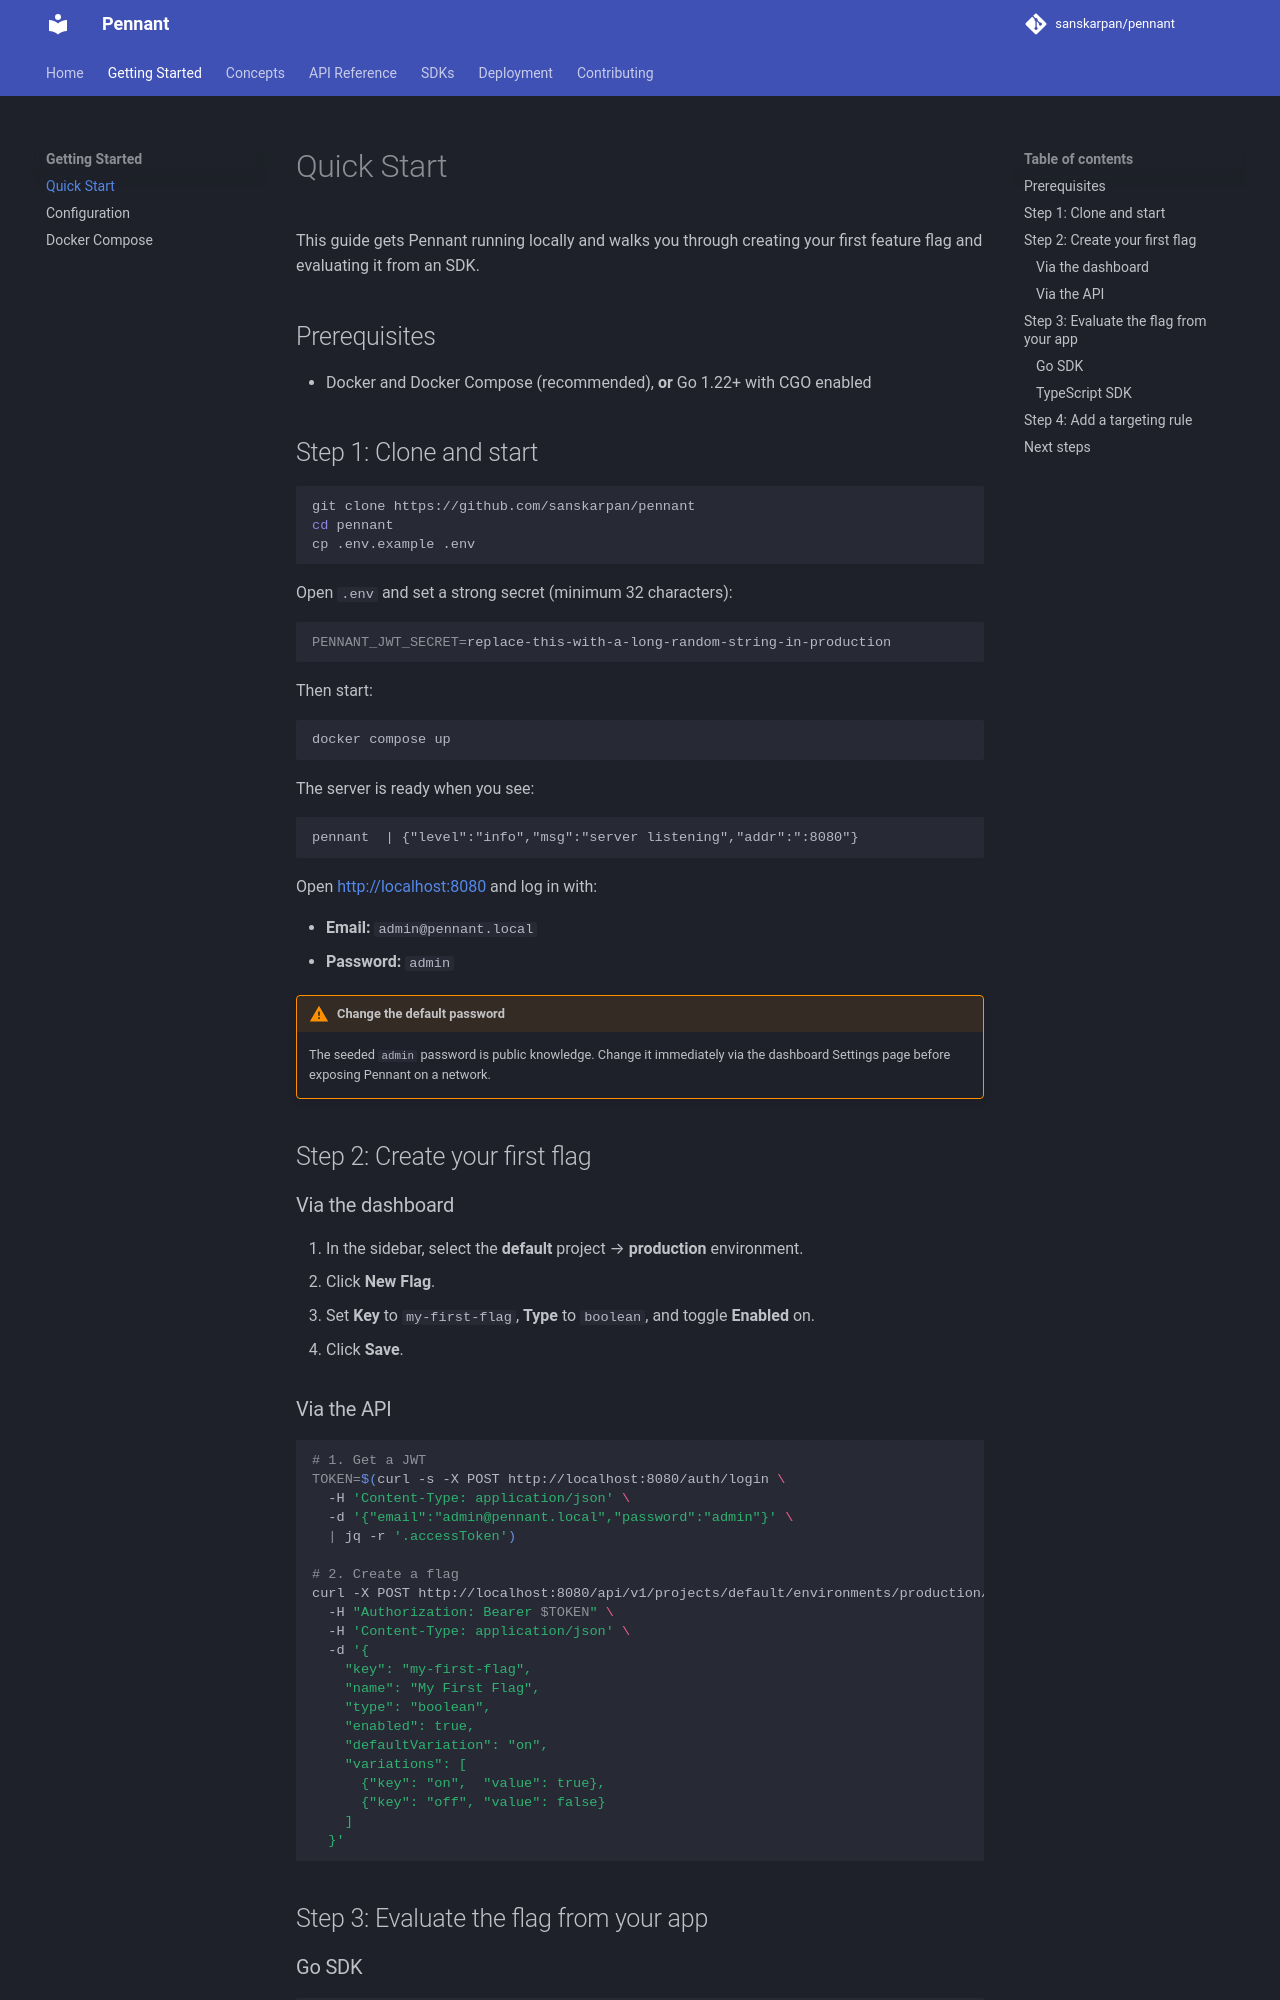

repository: sanskarpan/pennant · page: getting-started/quick-start/index.html · generator: mkdocs

# Quick Start

This guide gets Pennant running locally and walks you through creating your first feature flag and evaluating it from an SDK.

## Prerequisites

- Docker and Docker Compose (recommended), **or** Go 1.22+ with CGO enabled

## Step 1: Clone and start

```bash
git clone https://github.com/sanskarpan/pennant
cd pennant
cp .env.example .env
```

Open `.env` and set a strong secret (minimum 32 characters):

```bash
PENNANT_JWT_SECRET=replace-this-with-a-long-random-string-in-production
```

Then start:

```bash
docker compose up
```

The server is ready when you see:

```
pennant  | {"level":"info","msg":"server listening","addr":":8080"}
```

Open [http://localhost:8080](http://localhost:8080) and log in with:

- **Email:** `admin@pennant.local`
- **Password:** `admin`

!!! warning "Change the default password"
    The seeded `admin` password is public knowledge. Change it immediately via the dashboard Settings page before exposing Pennant on a network.

## Step 2: Create your first flag

### Via the dashboard

1. In the sidebar, select the **default** project → **production** environment.
2. Click **New Flag**.
3. Set **Key** to `my-first-flag`, **Type** to `boolean`, and toggle **Enabled** on.
4. Click **Save**.

### Via the API

```bash
# 1. Get a JWT
TOKEN=$(curl -s -X POST http://localhost:8080/auth/login \
  -H 'Content-Type: application/json' \
  -d '{"email":"admin@pennant.local","password":"admin"}' \
  | jq -r '.accessToken')

# 2. Create a flag
curl -X POST http://localhost:8080/api/v1/projects/default/environments/production/flags \
  -H "Authorization: Bearer $TOKEN" \
  -H 'Content-Type: application/json' \
  -d '{
    "key": "my-first-flag",
    "name": "My First Flag",
    "type": "boolean",
    "enabled": true,
    "defaultVariation": "on",
    "variations": [
      {"key": "on",  "value": true},
      {"key": "off", "value": false}
    ]
  }'
```

## Step 3: Evaluate the flag from your app
